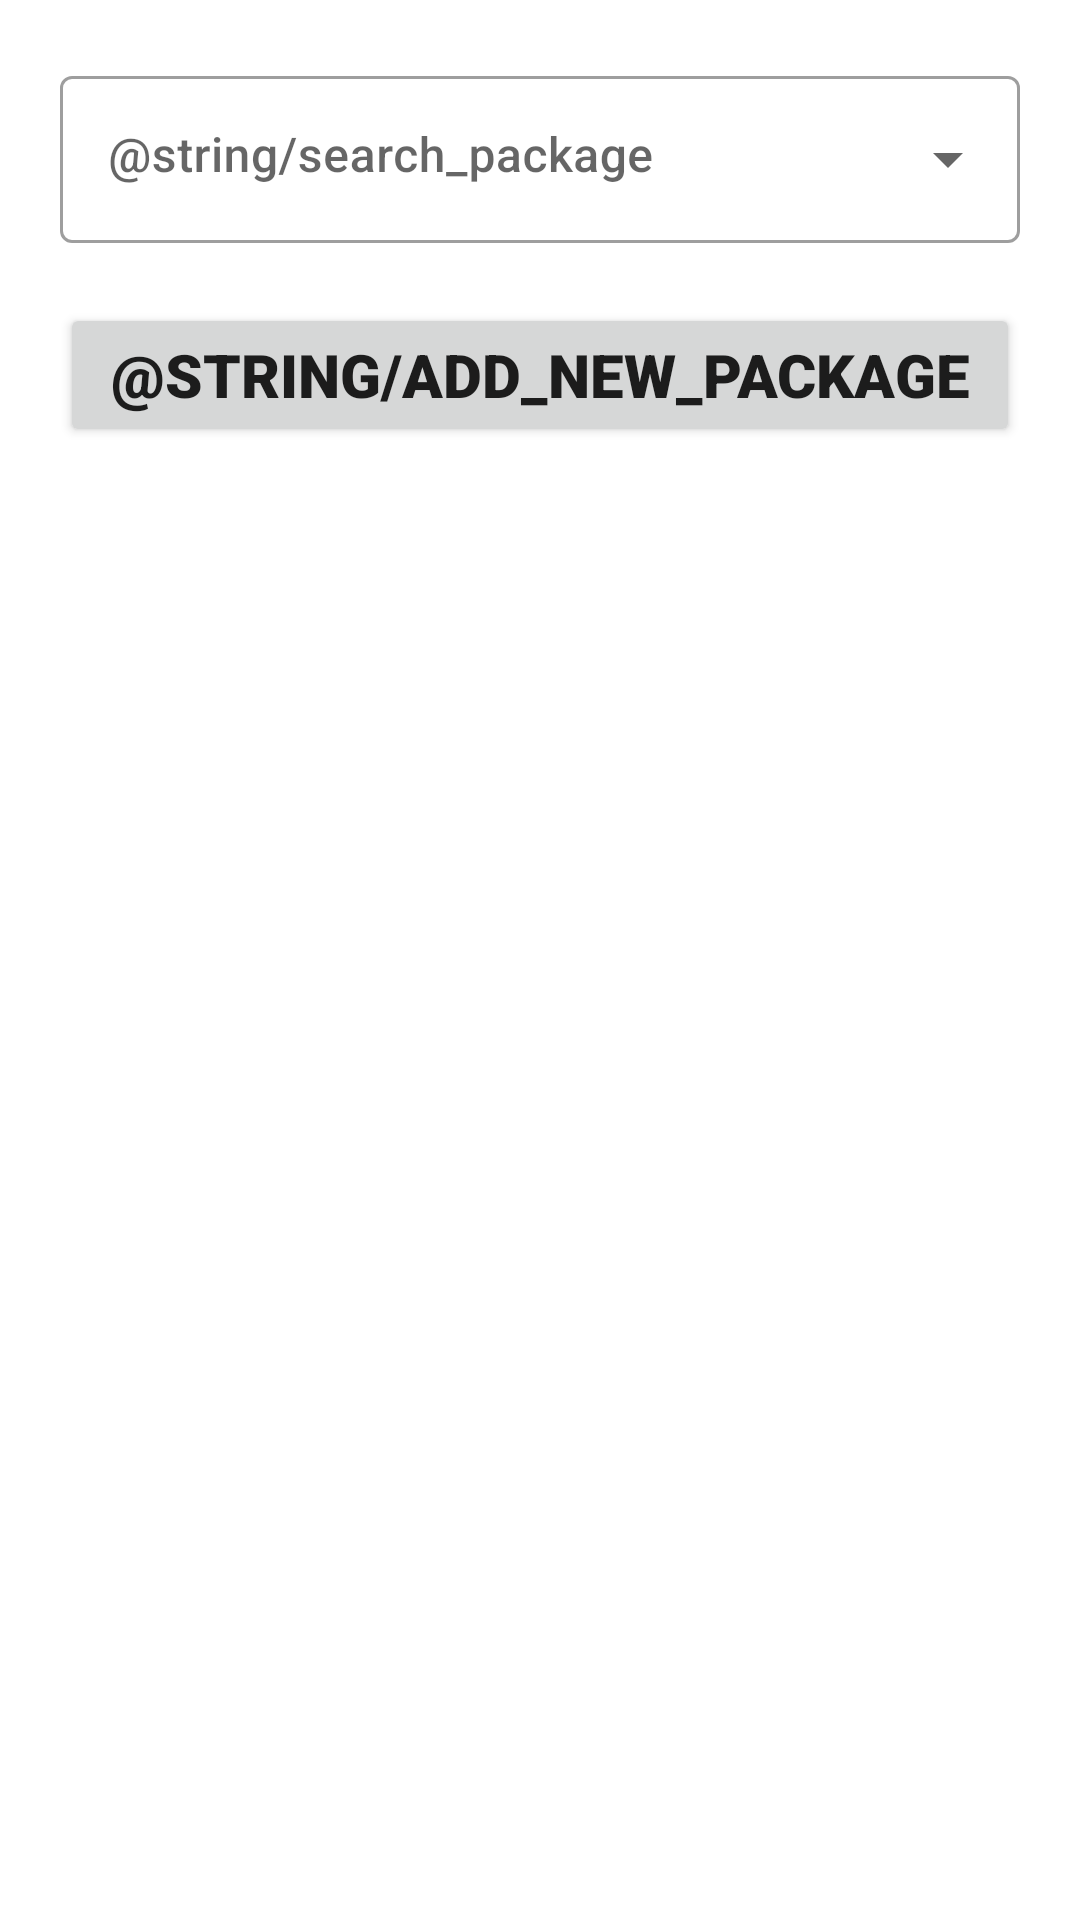

The Android layout XML behind this screen, and the referenced resources:
<!-- AndroidManifest.xml: application theme Theme.E1941319_mini_project -->
<!-- res/layout/activity_staff.xml -->
<?xml version="1.0" encoding="utf-8"?>
<LinearLayout xmlns:android="http://schemas.android.com/apk/res/android"
    xmlns:app="http://schemas.android.com/apk/res-auto"
    xmlns:tools="http://schemas.android.com/tools"
    android:layout_width="match_parent"
    android:layout_height="match_parent"
    android:gravity="top"
    android:orientation="vertical"
    tools:context=".StaffActivity">

    <include layout="@layout/search_textbox" />

    <Button
        android:id="@+id/btn_add_pkg"
        android:layout_width="match_parent"
        android:layout_height="wrap_content"
        android:layout_margin="20dp"
        android:fontFamily="sans-serif-black"
        android:text="@string/add_new_package"
        android:textSize="20sp" />
</LinearLayout>
<!-- res/layout/search_textbox.xml (included above) -->
<?xml version="1.0" encoding="utf-8"?>
<androidx.constraintlayout.widget.ConstraintLayout xmlns:android="http://schemas.android.com/apk/res/android"
    xmlns:tools="http://schemas.android.com/tools"
    android:layout_width="match_parent"
    android:layout_height="wrap_content">

    <com.google.android.material.textfield.TextInputLayout
        style="@style/Widget.MaterialComponents.TextInputLayout.OutlinedBox.ExposedDropdownMenu"
        android:layout_width="match_parent"
        android:layout_height="wrap_content"
        android:layout_marginBottom="5dp"
        android:ems="10"
        android:hint="@string/search_package"
        android:paddingLeft="20dp"
        android:paddingTop="20dp"
        android:paddingRight="20dp"
        tools:ignore="MissingConstraints">

        <AutoCompleteTextView
            android:id="@+id/txt_search_pkg"
            android:layout_width="match_parent"
            android:layout_height="match_parent"
            android:fontFamily="sans-serif-medium"
            android:gravity="top"
            android:inputType="text"
            android:textSize="16sp"
            tools:ignore="LabelFor" />

    </com.google.android.material.textfield.TextInputLayout>
</androidx.constraintlayout.widget.ConstraintLayout>
<!-- resources referenced by this layout -->
<resources>
  <style name="Theme.E1941319_mini_project" parent="Theme.MaterialComponents.DayNight.DarkActionBar">
          
  
  
  
          
  
  
  
          
          <item name="android:statusBarColor" tools:targetApi="l">?attr/colorPrimaryVariant</item>
          
      </style>
</resources>
